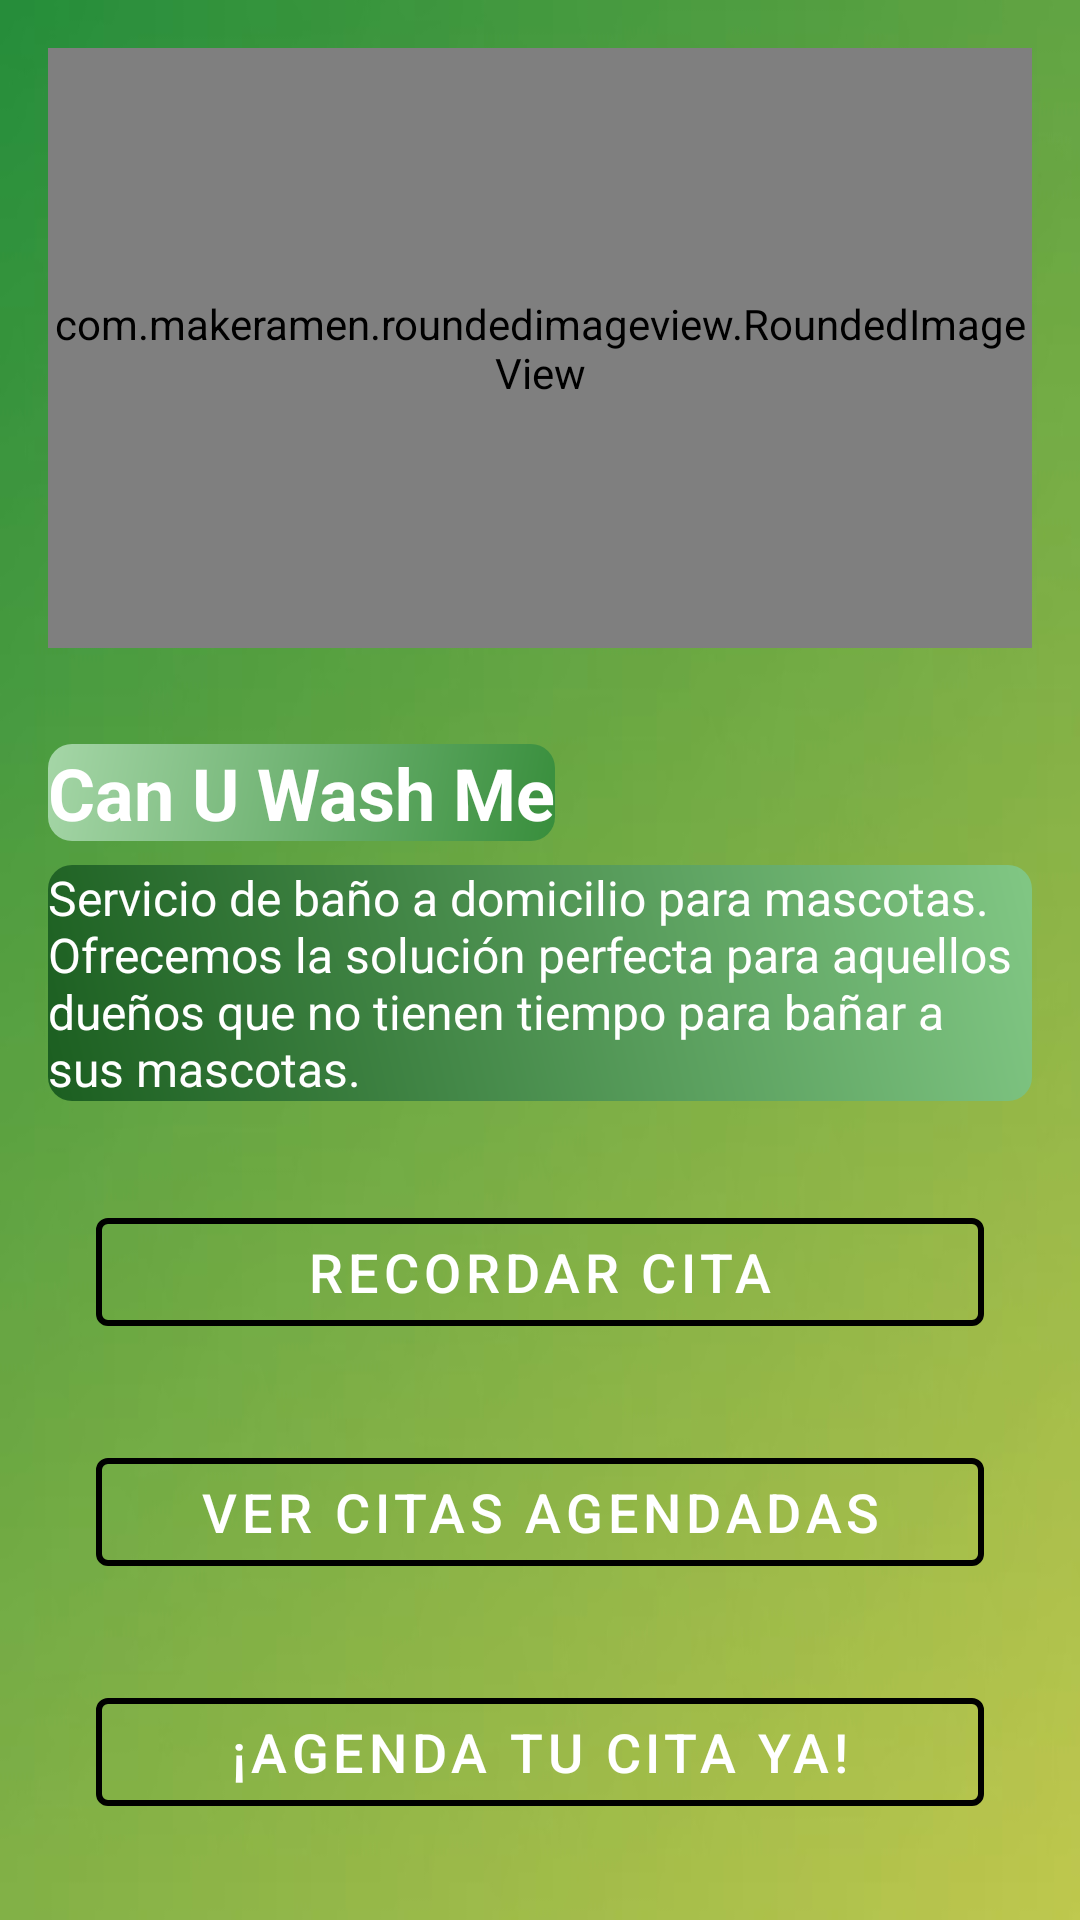

Produce the Android XML layout that renders to this screen, including the resource entries it uses.
<!-- AndroidManifest.xml: application theme Theme.CanUWashMe -->
<!-- res/layout/activity_bienvenida.xml -->
<RelativeLayout xmlns:android="http://schemas.android.com/apk/res/android"
    xmlns:app="http://schemas.android.com/apk/res-auto"
    android:layout_width="match_parent"
    android:layout_height="match_parent"
    android:background="@drawable/fondoverde"
    android:padding="16dp">

    <com.makeramen.roundedimageview.RoundedImageView
        android:id="@+id/imageView"
        android:layout_width="match_parent"
        android:layout_height="200dp"
        android:layout_marginBottom="16dp"
        android:scaleType="centerCrop"
        app:riv_corner_radius="100dp"
        app:riv_border_width="2dp"
        app:riv_border_color="@android:color/black"
        android:src="@drawable/logo" />

    <TextView
        android:id="@+id/tvTitulo"
        android:layout_width="wrap_content"
        android:layout_height="wrap_content"
        android:layout_below="@id/imageView"
        android:textSize="24sp"
        android:textStyle="bold"
        android:textColor="#FFFFFF"
        android:layout_marginTop="16dp"
        android:background="@drawable/title_background"
        android:text="@string/bienvenida_titulo" />

    <TextView
        android:id="@+id/tvDescripcion"
        android:layout_width="wrap_content"
        android:layout_height="wrap_content"
        android:layout_below="@id/tvTitulo"
        android:layout_marginTop="8dp"
        android:textSize="16sp"
        android:textColor="#FFFFFF"
        android:background="@drawable/description_background"
        android:text="@string/bienvenida_descripcion" />

    <com.google.android.material.button.MaterialButton
        android:id="@+id/btnAgendaCita"
        android:layout_width="match_parent"
        android:layout_height="wrap_content"
        android:layout_alignParentBottom="true"
        android:text="¡Agenda Tu Cita Ya!"
        android:textSize="18sp"
        android:layout_margin="16dp"
        android:onClick="agendarCita"
        style="@style/Widget.MaterialComponents.Button.OutlinedButton"
        app:strokeColor="@color/secondaryVariant"
        app:strokeWidth="2dp"
        android:textColor="@color/blanco"/>

    <com.google.android.material.button.MaterialButton
        android:id="@+id/btnVerCitasAgendadas"
        android:layout_width="match_parent"
        android:layout_height="wrap_content"
        android:layout_above="@id/btnAgendaCita"
        android:text="Ver Citas Agendadas"
        android:textSize="18sp"
        android:layout_margin="16dp"
        android:onClick="verCitasAgendadas"
        style="@style/Widget.MaterialComponents.Button.OutlinedButton"
        app:strokeColor="@color/secondaryVariant"
        app:strokeWidth="2dp"
        android:textColor="@color/blanco"/>

    <com.google.android.material.button.MaterialButton
        android:id="@+id/btnRecordarCita"
        android:layout_width="match_parent"
        android:layout_height="wrap_content"
        android:layout_above="@id/btnVerCitasAgendadas"
        android:text="Recordar Cita"
        android:textSize="18sp"
        android:layout_margin="16dp"
        android:onClick="recordarCita"
        style="@style/Widget.MaterialComponents.Button.OutlinedButton"
        app:strokeColor="@color/secondaryVariant"
        app:strokeWidth="2dp"
        android:textColor="@color/blanco"/>

</RelativeLayout>
<!-- resources referenced by this layout -->
<resources>
  <color name="blanco">#FFFFFF</color>
  <!-- drawable description_background (drawable) -->
  <shape xmlns:android="http://schemas.android.com/apk/res/android"
      android:shape="rectangle">
      <gradient
          android:startColor="#1B5E20"
          android:endColor="#81C784"
          android:angle="45"/>
      <corners android:radius="8dp" />
  </shape>
  <!-- drawable fondoverde: jpg bitmap (drawable, 67111 bytes) -->
  <!-- drawable title_background (drawable) -->
  <shape xmlns:android="http://schemas.android.com/apk/res/android"
      android:shape="rectangle">
      <gradient
          android:startColor="#388E3C"
          android:endColor="#A5D6A7"
          android:angle="135"/>
      <corners android:radius="8dp" />
  </shape>
  <string name="bienvenida_descripcion">Servicio de baño a domicilio para mascotas. Ofrecemos la solución perfecta para aquellos dueños que no tienen tiempo para bañar a sus mascotas.</string>
  <string name="bienvenida_titulo">Can U Wash Me</string>
  <style name="Theme.CanUWashMe" parent="Theme.MaterialComponents.Light.NoActionBar">
          <item name="colorPrimary">@color/primary</item>
          <item name="colorPrimaryVariant">@color/primaryVariant</item>
          <item name="colorOnPrimary">@color/blanco</item>
          <item name="colorSecondary">@color/secondary</item>
          <item name="colorSecondaryVariant">@color/secondaryVariant</item>
          <item name="colorOnSecondary">@color/blanco</item>
          <item name="android:statusBarColor" tools:targetApi="l">@color/primary</item>
  
      </style>
</resources>
